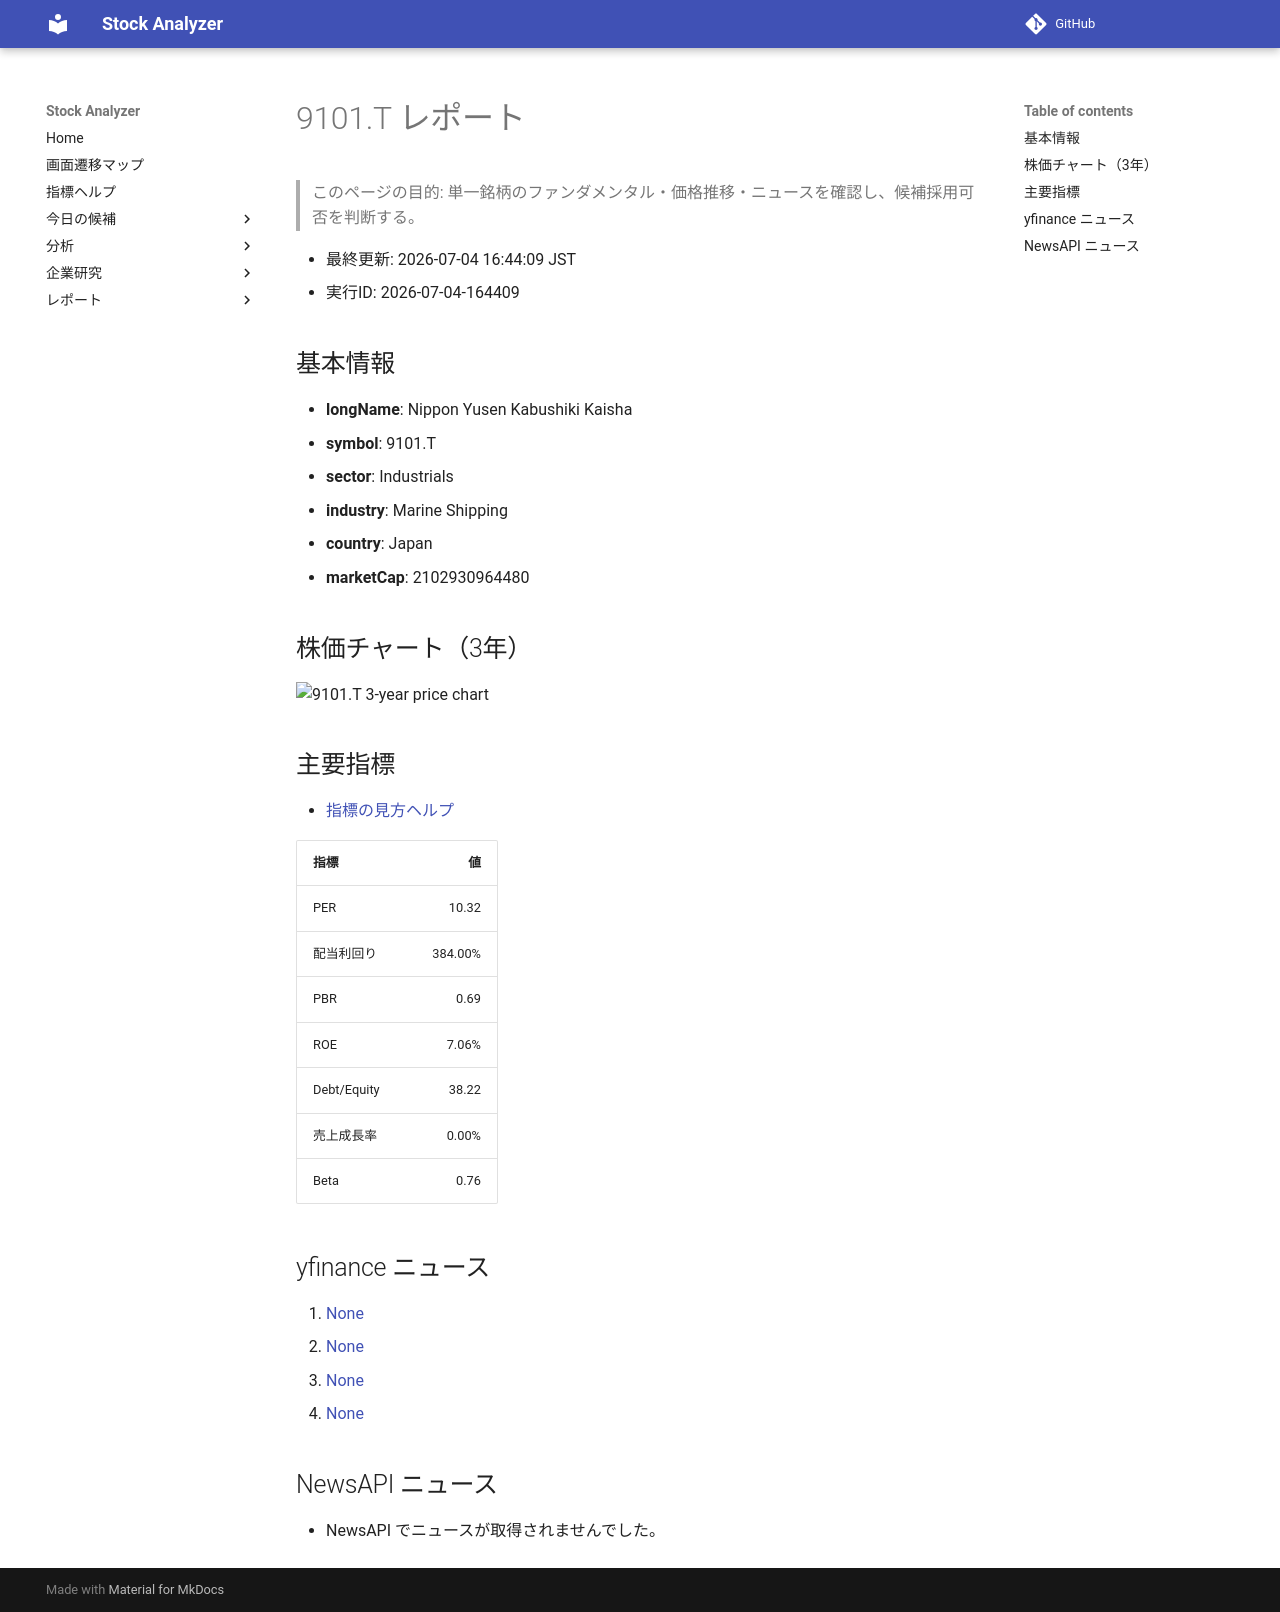

repository: Yumi-note/Making-APP · page: reports/2026-07-04/164409/9101_T/index.html · generator: mkdocs

# 9101.T レポート

> このページの目的: 単一銘柄のファンダメンタル・価格推移・ニュースを確認し、候補採用可否を判断する。

- 最終更新: 2026-07-04 16:44:09 JST
- 実行ID: 2026-07-04-164409

## 基本情報

- **longName**: Nippon Yusen Kabushiki Kaisha
- **symbol**: 9101.T
- **sector**: Industrials
- **industry**: Marine Shipping
- **country**: Japan
- **marketCap**: 2102930964480

## 株価チャート（3年）

![9101.T 3-year price chart](9101_T_3y.png)

## 主要指標

- [指標の見方ヘルプ](../../../../indicators.md)

| 指標 | 値 |
|---|---:|
| PER | 10.32 |
| 配当利回り | 384.00% |
| PBR | 0.69 |
| ROE | 7.06% |
| Debt/Equity | 38.22 |
| 売上成長率 | 0.00% |
| Beta | 0.76 |

## yfinance ニュース

1. [None](None)
2. [None](None)
3. [None](None)
4. [None](None)

## NewsAPI ニュース

- NewsAPI でニュースが取得されませんでした。
